Photos from the image-classification dataset "Dataset_crop" in the GitHub repository tapan0p/Brain-Tumor-Classification. Its 4 classes are: glioma, meningioma, no tumor, pituitary tumor.

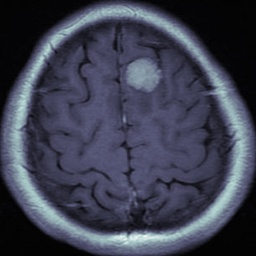
Label: meningioma

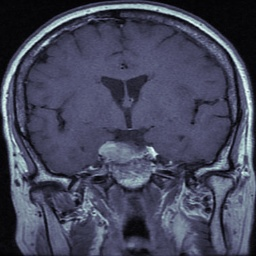
Label: pituitary tumor

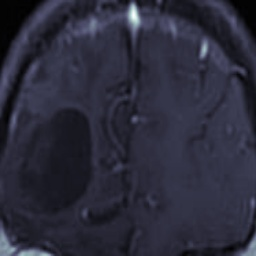
Label: glioma

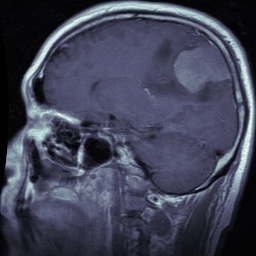
Label: meningioma

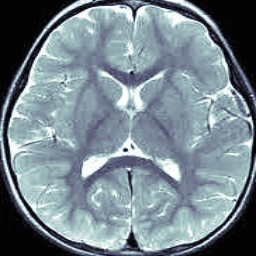
Label: no tumor

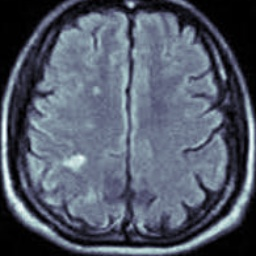
Label: no tumor
